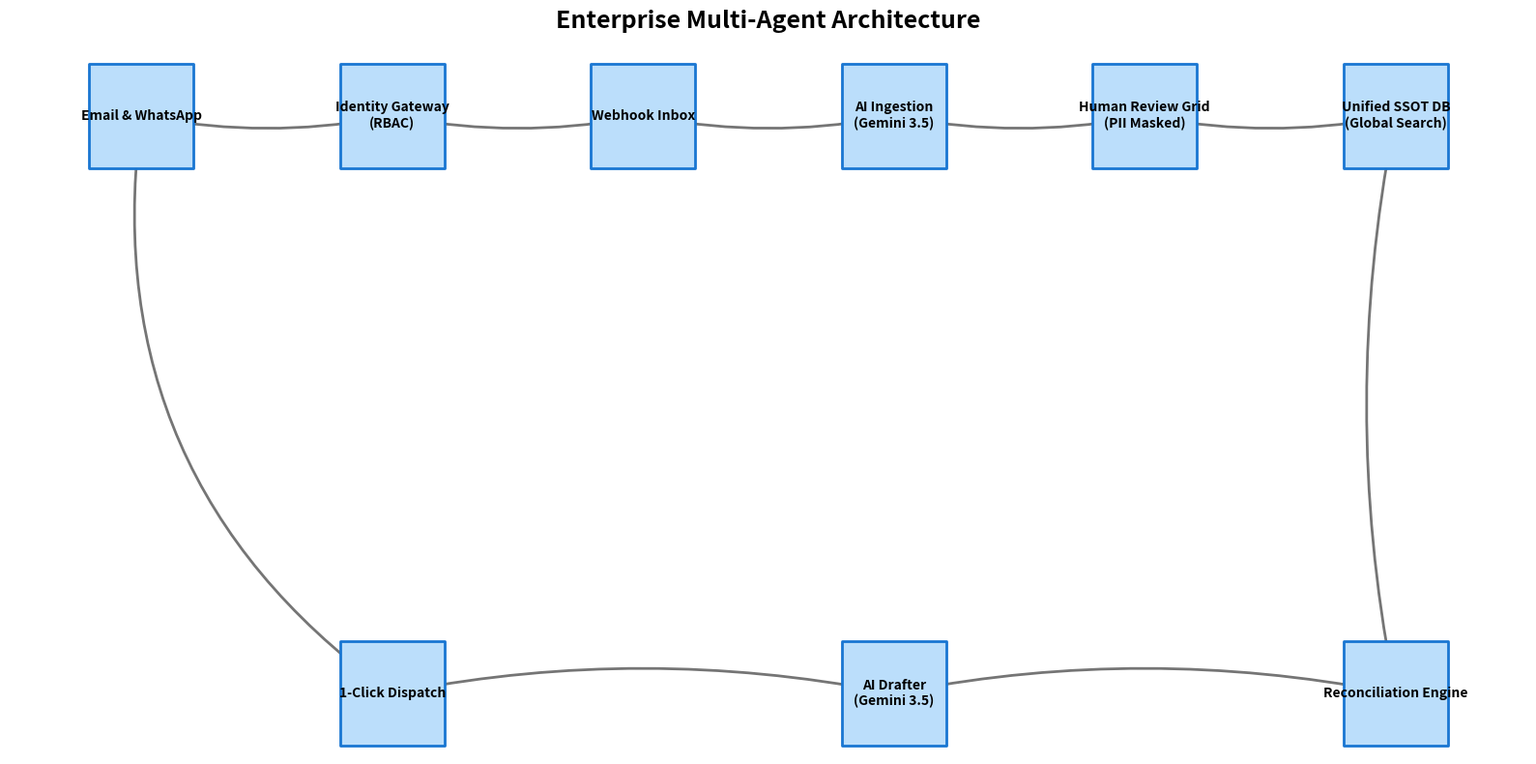

Recreate this plot in Python. (Note: this script raises an exception after producing the figure.)
import matplotlib.pyplot as plt
import networkx as nx

def generate_arch():
    G = nx.DiGraph()
    
    # Add nodes with their labels
    nodes = {
        'Ext': 'Email & WhatsApp',
        'Gate': 'Identity Gateway\n(RBAC)',
        'Inb': 'Webhook Inbox',
        'AI_In': 'AI Ingestion\n(Gemini 3.5)',
        'HITL_In': 'Human Review Grid\n(PII Masked)',
        'DB': 'Unified SSOT DB\n(Global Search)',
        'Recon': 'Reconciliation Engine',
        'AI_Out': 'AI Drafter\n(Gemini 3.5)',
        'HITL_Out': '1-Click Dispatch'
    }
    
    for n, label in nodes.items():
        G.add_node(n, label=label)
        
    edges = [
        ('Ext', 'Gate'),
        ('Gate', 'Inb'),
        ('Inb', 'AI_In'),
        ('AI_In', 'HITL_In'),
        ('HITL_In', 'DB'),
        ('DB', 'Recon'),
        ('Recon', 'AI_Out'),
        ('AI_Out', 'HITL_Out'),
        ('HITL_Out', 'Ext')
    ]
    G.add_edges_from(edges)
    
    pos = {
        'Ext': (0, 1),
        'Gate': (1, 1),
        'Inb': (2, 1),
        'AI_In': (3, 1),
        'HITL_In': (4, 1),
        'DB': (5, 1),
        
        'Recon': (5, 0),
        'AI_Out': (3, 0),
        'HITL_Out': (1, 0)
    }
    
    # Re-route the last edge for visual flow
    G.remove_edge('HITL_Out', 'Ext')
    
    plt.figure(figsize=(16, 8))
    
    labels = nx.get_node_attributes(G, 'label')
    
    # Draw nodes
    nx.draw_networkx_nodes(G, pos, node_size=6000, node_color='#BBDEFB', node_shape='s', edgecolors='#1976D2', linewidths=2)
    
    # Draw edges
    nx.draw_networkx_edges(G, pos, edgelist=G.edges(), width=2, arrowsize=20, edge_color='#757575', connectionstyle='arc3,rad=0.1')
    
    # Custom edge back to Ext
    nx.draw_networkx_edges(G, pos, edgelist=[('HITL_Out', 'Ext')], width=2, arrowsize=20, edge_color='#757575', connectionstyle='arc3,rad=-0.3')
    
    # Draw labels
    nx.draw_networkx_labels(G, pos, labels, font_size=10, font_weight='bold', font_family='sans-serif')
    
    plt.title("Enterprise Multi-Agent Architecture", fontsize=18, fontweight='bold', pad=20)
    plt.axis('off')
    
    plt.tight_layout()
    plt.savefig('deliverables/architecture.png', dpi=300, bbox_inches='tight')
    print("Generated architecture.png")

if __name__ == '__main__':
    generate_arch()
